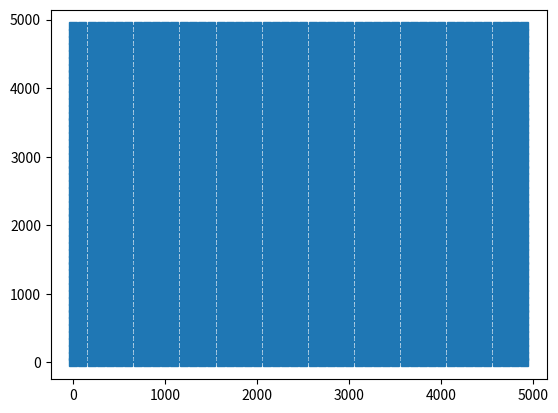

Write Python code to recreate this figure.
import heapq
import numpy as np
import matplotlib.pyplot as plt
from matplotlib.collections import LineCollection

class Net:
    def __init__(self, adj, xy):
        self.adj = adj
        self.xy = xy
        self.widths = np.zeros(adj.shape)
        self._update_widths()

    def __getitem__(self, key):
        """Defines subscript operator behaviour."""
        if type(key) == int:
            return self.xy[key]
        elif type(key) == tuple and len(key) == 2:
            return self.widths[ key[0], key[1] ]

    def _update_widths(self):
        i, j = np.where(self.adj)
        self.widths[i, j] = np.linalg.norm(self.xy[i]-self.xy[j], axis=1)

    def neighbours(self, node):
        return np.where(self.adj[node])[0]

    def plot(self, ax, marker_style='s', margin=0.05):
        """Plots network's nodes and edges on a 2D plane."""
        # generate edge coordinates
        i, j = np.where(np.tril(self.adj))
        lines = np.zeros((i.size, 2, 2))
        lines[:, 0, :], lines[:, 1, :] = self.xy[i], self.xy[j]
        segments = LineCollection(lines)
        
        # set plot limits, draw generated edges and mark nodes
        margin *= np.max(self.xy, axis=0) - np.min(self.xy, axis=0)
        xy_min, xy_max = np.min(self.xy, axis=0) - margin, np.max(self.xy, axis=0) + margin
        ax.set_xlim(xy_min[0], xy_max[0])
        ax.set_ylim(xy_min[1], xy_max[1])
        ax.add_collection(segments)
        ax.plot(self.xy[:, 0], self.xy[:, 1], marker_style)

    def shortest_path(self, start, goal):
        """Calculates shortest path between two nodes using A* algorithm."""
        h = lambda node: np.linalg.norm(self.xy[goal] - self.xy[node])
        frontier = [(0, start)]
        came_from = {start : None}
        cost = {start : 0}

        while frontier:
            _ ,current = heapq.heappop(frontier)
            if current == goal:
                break

            for neigh in self.neighbours(current):
                new_cost = cost[current] + self[current, neigh]
                if neigh not in cost or new_cost < cost[neigh]:
                    cost[neigh] = new_cost
                    heapq.heappush(frontier, (new_cost + h(neigh), neigh))
                    came_from[neigh] = current

        path = [goal]
        while path[0] in came_from.keys():
            path = [ came_from[path[0]] ] + path

        return path[1:]

def gen_grid(n, lon_len, lat_len):
    adj = np.zeros((n*n, n*n), dtype=bool)
    i = np.arange(n*n)
    j = i[:, np.newaxis] + np.array([-1, 1, -n, n])
    j_use = np.logical_and(j >= 0, j < n*n)
    j_use[i[i%n == 0], 0] = False
    j_use[i[i%n == n-1], 1] = False
    i_rep = np.repeat(i, np.count_nonzero(j_use, axis=1))
    j_rep = j[j_use]
    adj[i_rep, j_rep] = True
    xy = np.stack((np.tile(lon_len*np.arange(n), n), np.repeat(lat_len*np.arange(n), n)))
    return Net(adj, np.transpose(xy))

net = gen_grid(50, 100, 100)
fig, ax = plt.subplots()
net.plot(ax)
plt.show()